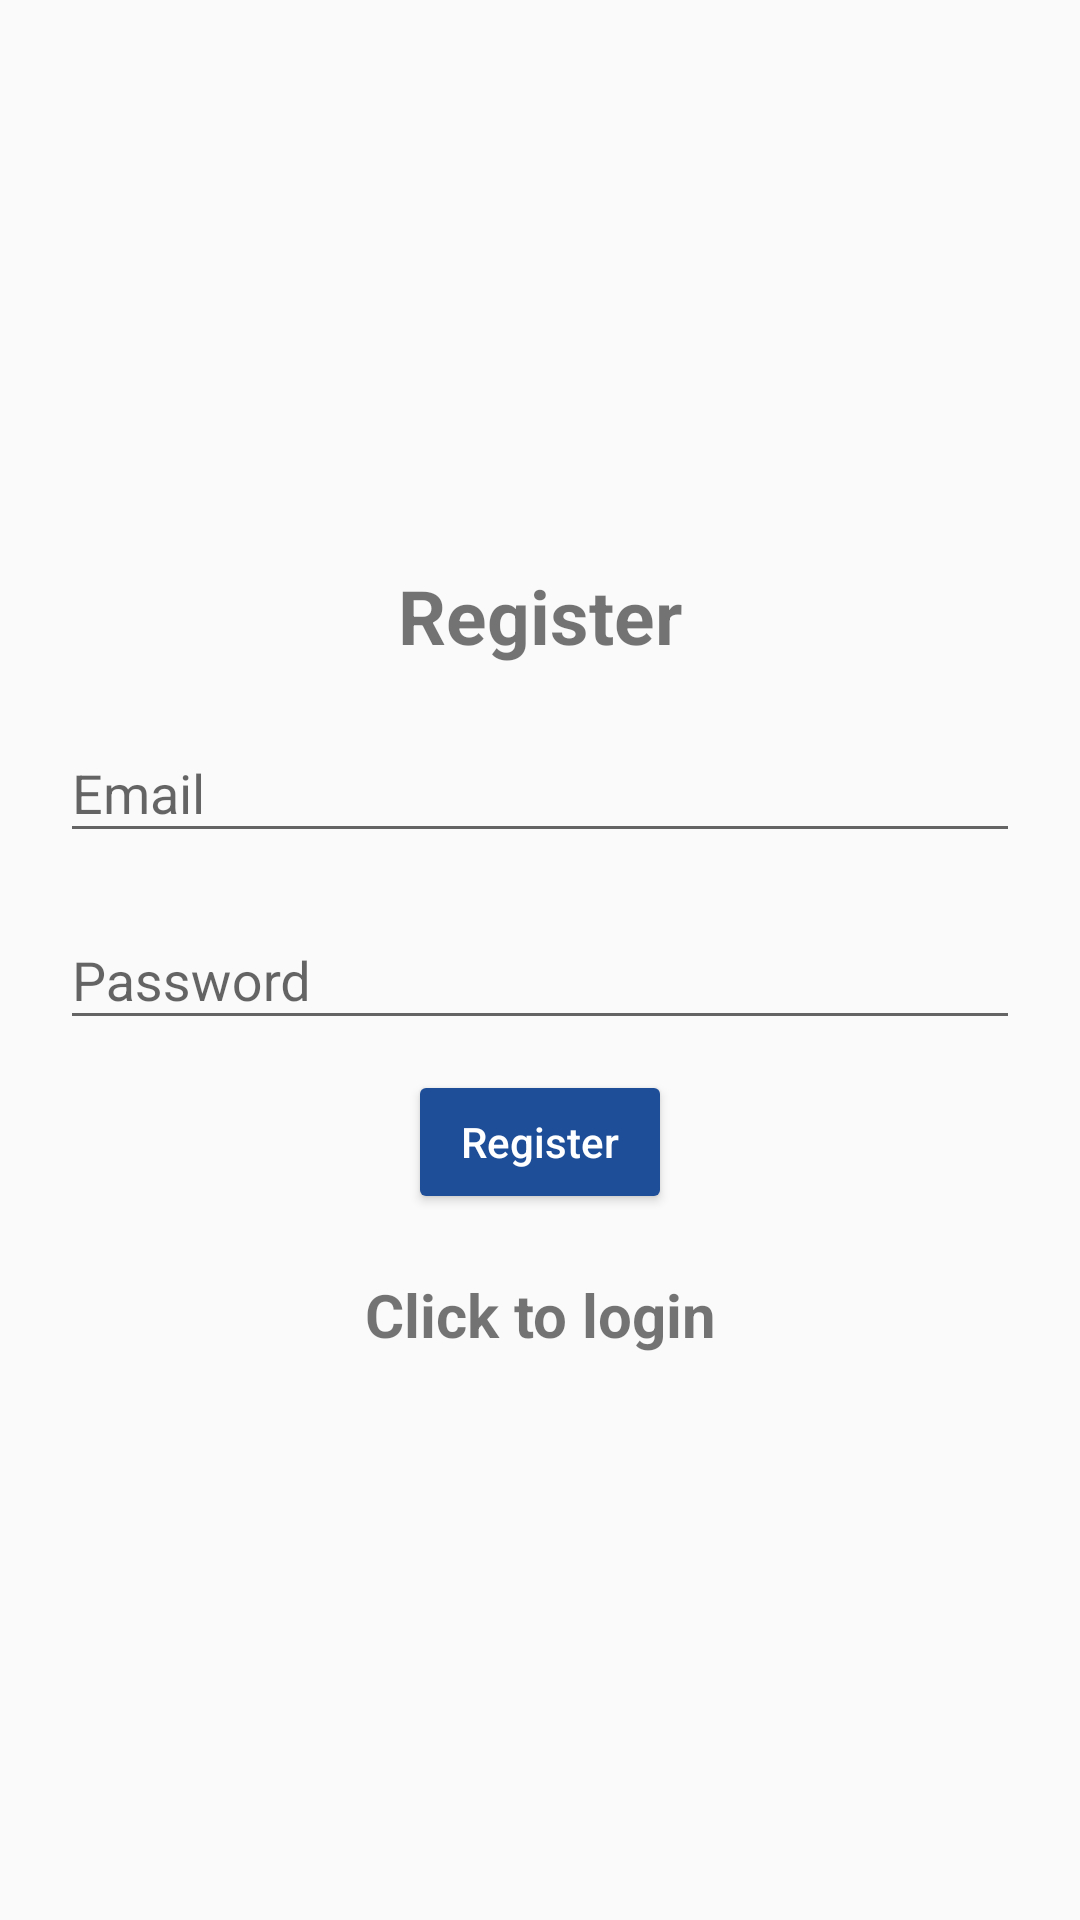

The Android layout XML behind this screen, and the referenced resources:
<!-- AndroidManifest.xml: activity theme Theme.AppCompat.Light.NoActionBar -->
<!-- res/layout/activity_registration.xml -->
<?xml version="1.0" encoding="utf-8"?>
<LinearLayout xmlns:android="http://schemas.android.com/apk/res/android"
    xmlns:app="http://schemas.android.com/apk/res-auto"
    xmlns:tools="http://schemas.android.com/tools"
    android:id="@+id/main"
    android:layout_width="match_parent"
    android:layout_height="match_parent"
    android:orientation="vertical"
    android:gravity="center"
    android:padding="20dp"
    tools:context=".activities.RegistrationActivity">

    <TextView
        android:id="@+id/textView"
        android:layout_width="match_parent"
        android:layout_height="wrap_content"
        android:textStyle="bold"
        android:textSize="25sp"
        android:gravity="center"
        android:layout_marginBottom="10sp"
        android:text="@string/register" />

    <com.google.android.material.textfield.TextInputLayout
        android:layout_width="match_parent"
        android:layout_height="wrap_content"
        android:layout_marginBottom="10sp">

        <com.google.android.material.textfield.TextInputEditText
            android:id="@+id/email"
            android:hint="@string/email"
            android:layout_width="match_parent"
            android:layout_height="wrap_content" />

    </com.google.android.material.textfield.TextInputLayout>

    <com.google.android.material.textfield.TextInputLayout
        android:layout_width="match_parent"
        android:layout_height="wrap_content"
        android:layout_marginBottom="10sp">

        <com.google.android.material.textfield.TextInputEditText
            android:id="@+id/password"
            android:hint="@string/password"
            android:layout_width="match_parent"
            android:layout_height="wrap_content" />

    </com.google.android.material.textfield.TextInputLayout>

    <ProgressBar
        android:layout_width="wrap_content"
        android:layout_height="wrap_content"
        android:id="@+id/progress_bar"
        android:visibility="gone"/>

    <Button
        android:id="@+id/register_button"
        android:hint="@string/btn_register"
        android:textColorHint="@color/white"
        android:backgroundTint="@color/bsuir_light_blue"
        android:layout_width="wrap_content"
        android:layout_height="wrap_content" />

    <TextView
        android:layout_marginTop="20sp"
        android:textStyle="bold"
        android:textSize="20sp"
        android:gravity="center"
        android:id="@+id/loginNow"
        android:text="@string/click_to_login"
        android:layout_width="match_parent"
        android:layout_height="wrap_content" />

</LinearLayout>
<!-- resources referenced by this layout -->
<resources>
  <color name="bsuir_light_blue">#1F4E99</color>
  <color name="white">#FFFFFFFF</color>
  <string name="btn_register">Register</string>
  <string name="click_to_login">Click to login</string>
  <string name="email">Email</string>
  <string name="password">Password</string>
  <string name="register">Register</string>
</resources>
